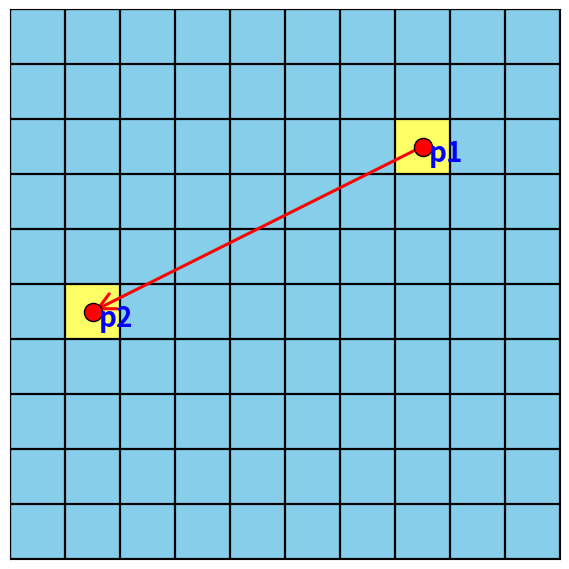

Recreate this plot in Python.
"""
Draw a grid map from a matrix containing cells marked with value 2.

- Nếu có đúng 1 điểm "2": vẽ 8 mũi tên từ ô đó sang 8 ô lân cận và tô màu
  8 ô lân cận đó, rồi lưu ảnh.
- Nếu có đúng 2 điểm "2": vẽ grid map và một đường thẳng dạng mũi tên nối
  tâm hai ô "2".

Coordinates are handled as (row, col).
"""

import sys
from pathlib import Path

if hasattr(sys.stdout, "reconfigure"):
    sys.stdout.reconfigure(encoding="utf-8")


def find_all_twos(matrix):
    """Trả về danh sách tất cả các ô (row, col) có giá trị 2."""
    points = []
    for r, row in enumerate(matrix):
        for c, value in enumerate(row):
            if value == 2:
                points.append((r, c))
    return points


def _setup_grid_axes(ax, color_index, rows, cols):
    """Vẽ nền màu + đường lưới chung cho cả hai trường hợp."""
    from matplotlib.colors import ListedColormap

    cmap = ListedColormap(["#87CEEB", "#FFFF66", "#222222"])
    ax.imshow(color_index, cmap=cmap, origin="upper", interpolation="none", vmin=0, vmax=2)

    ax.set_xticks([c - 0.5 for c in range(cols + 1)], minor=True)
    ax.set_yticks([r - 0.5 for r in range(rows + 1)], minor=True)
    ax.grid(which="minor", color="black", linewidth=1.6)
    ax.tick_params(which="both", bottom=False, left=False, labelbottom=False, labelleft=False)

    ax.set_xlim(-0.5, cols - 0.5)
    ax.set_ylim(rows - 0.5, -0.5)
    ax.set_aspect("equal")


def draw_grid_map(matrix, output_path="E:\\last_dance\\LastDance\\FMF_new\\grid_map.png", show=False):
    """Vẽ grid map tùy theo số điểm có giá trị 2.

    - Nếu có đúng 1 điểm "2": vẽ 8 mũi tên từ ô đó sang 8 ô lân cận và tô màu
      8 ô lân cận đó.
    - Nếu có đúng 2 điểm "2": vẽ grid map và một đường thẳng dạng mũi tên nối
      tâm hai ô "2".
    """
    try:
        import matplotlib.pyplot as plt
    except ImportError as exc:
        raise ImportError(
            "draw_grid_map requires matplotlib. Install it with: pip install matplotlib"
        ) from exc

    if not matrix or not matrix[0]:
        raise ValueError("Matrix must not be empty.")

    cols = len(matrix[0])
    if any(len(row) != cols for row in matrix):
        raise ValueError("Matrix must be rectangular.")
    rows = len(matrix)

    points = find_all_twos(matrix)
    if len(points) not in (1, 2):
        raise ValueError(
            "Matrix must contain exactly one or two cells with value 2; found %d."
            % len(points)
        )

    # 8 ô lân cận sẽ được tô màu khi chỉ có 1 điểm "2".
    neighbor_cells = set()
    if len(points) == 1:
        (r0, c0) = points[0]
        for dr in (-1, 0, 1):
            for dc in (-1, 0, 1):
                if dr == 0 and dc == 0:
                    continue
                nr, nc = r0 + dr, c0 + dc
                if 0 <= nr < rows and 0 <= nc < cols:
                    neighbor_cells.add((nr, nc))

    # Bảng màu: 0 = xanh da trời (trống), 1 = vàng (ô "2"/lân cận/"x"), 2 = đen (vật cản).
    color_index = []
    for r, row in enumerate(matrix):
        drawn_row = []
        for c, value in enumerate(row):
            if value == "x" or value == 2 or (r, c) in neighbor_cells:
                drawn_row.append(1)
            elif value == 1:
                drawn_row.append(2)
            else:
                drawn_row.append(0)
        color_index.append(drawn_row)

    fig_size = (max(5, cols * 0.55), max(5, rows * 0.55))
    fig, ax = plt.subplots(figsize=fig_size)
    _setup_grid_axes(ax, color_index, rows, cols)

    if len(points) == 1:
        (r0, c0) = points[0]
        # Tô đậm ô trung tâm.
        ax.scatter(c0, r0, color="red", edgecolors="black", s=200, zorder=4)
        # ax.text(
        #     c0 + 0.12, r0 + 0.12, "2",
        #     color="blue", fontsize=18, fontweight="bold",
        #     ha="left", va="center", zorder=6,
        # )
        # Vẽ 8 mũi tên từ tâm ô ra 8 ô lân cận.
        for dr in (-1, 0, 1):
            for dc in (-1, 0, 1):
                if dr == 0 and dc == 0:
                    continue
                nr, nc = r0 + dr, c0 + dc
                if not (0 <= nr < rows and 0 <= nc < cols):
                    continue
                ax.annotate(
                    "",
                    xy=(nc, nr), xytext=(c0, r0),
                    arrowprops=dict(arrowstyle="->", color="red", lw=2.2),
                    zorder=5,
                )
    else:
        (r0, c0), (r1, c1) = points
        # Đường thẳng dạng mũi tên nối tâm hai ô "2".
        ax.annotate(
            "",
            xy=(c1, r1), xytext=(c0, r0),
            arrowprops=dict(arrowstyle="->", color="red", lw=2.2, mutation_scale=30),
            zorder=3,
        )
        ax.scatter([c0, c1], [r0, r1], color="red", edgecolors="black", s=170, zorder=4)
        ax.text(
            c0 + 0.12, r0 + 0.12, "p1",
            color="blue", fontsize=20, fontweight="bold",
            ha="left", va="center", zorder=6,
        )
        ax.text(
            c1 + 0.12, r1 + 0.12, "p2",
            color="blue", fontsize=20, fontweight="bold",
            ha="left", va="center", zorder=6,
        )

    output_path = Path(output_path)
    fig.tight_layout(pad=0)
    fig.savefig(output_path, dpi=160, bbox_inches="tight", pad_inches=0.02)

    if show:
        plt.show()
    else:
        plt.close(fig)

    return output_path


if __name__ == "__main__":
    # Ma trận tự nhập (ví dụ có 2 điểm "2").
    m = [[0, 0, 0, 0, 0, 0, 0, 0, 0, 0],
         [0, 0, 0, 0, 0, 0, 0, 0, 0, 0],
         [0, 0, 0, 0, 0, 0, 0, 2, 0, 0],
         [0, 0, 0, 0, 0, 0, 0, 0, 0, 0],
         [0, 0, 0, 0, 0, 0, 0, 0, 0, 0],
         [0, 2, 0, 0, 0, 0, 0, 0, 0, 0],
         [0, 0, 0, 0, 0, 0, 0, 0, 0, 0],
         [0, 0, 0, 0, 0, 0, 0, 0, 0, 0],
         [0, 0, 0, 0, 0, 0, 0, 0, 0, 0],
         [0, 0, 0, 0, 0, 0, 0, 0, 0, 0]]

    output_file = draw_grid_map(m)
    print("Saved figure:")
    print(output_file)
